Run: headless pygame with SDL's dummy video driver; simulated clock (each Clock.tick advances the game by its frame time, no real sleeping); random seed 0; keys injected as events and as key.get_pressed() state; no mouse input.
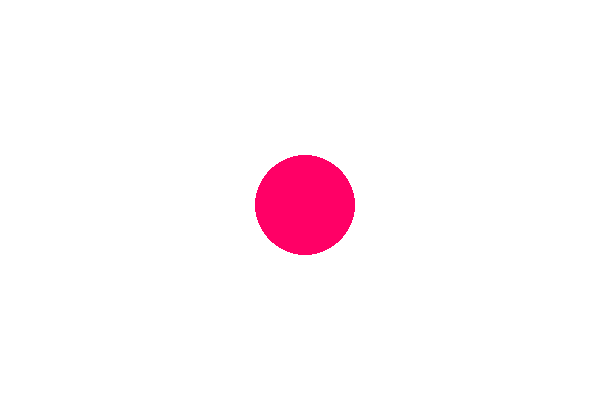
Frame 1 of 4 · flips 1–60 · no input
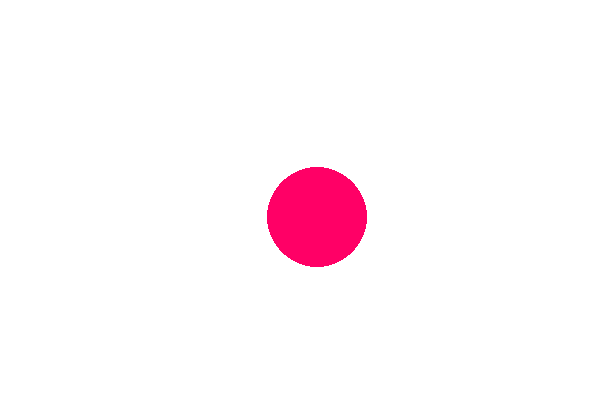
Frame 2 of 4 · flips 61–180 · tapped SPACE, RETURN · held RIGHT (→), D
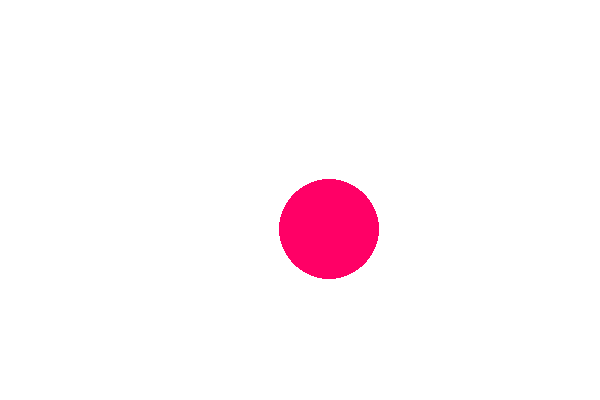
Frame 3 of 4 · flips 181–300 · held DOWN (↓), S
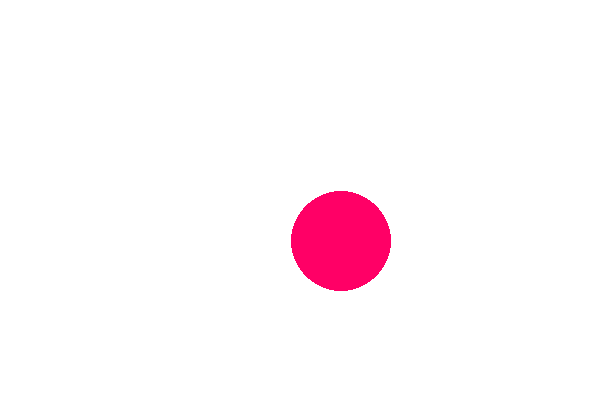
Frame 4 of 4 · flips 301–420 · held LEFT (←), A, UP (↑), W

The pygame program that drew these frames:

import pygame
import sys

# Initialize Pygame
pygame.init()

# Set up the display
width, height = 600, 400
screen = pygame.display.set_mode((width, height))
pygame.display.set_caption("Pygame Test Window")

# --- Main Game Loop ---
running = True
x = width // 2
y = height // 2
radius = 50
frames = 0
while running:
    # Check for events (like closing the window)
    for event in pygame.event.get():
        if event.type == pygame.QUIT:
            running = False

    # Fill the screen with a color (white)
    screen.fill((255, 255, 255))

    # Draw a simple blue circle
    pygame.draw.circle(screen, (255, 0, 102), (x,y), radius)
    
    frames = frames + 1

    if frames % 10 == 0:
        x = x+1
        y = y+1

    # Update the display
    
    
    pygame.display.flip()

# Quit Pygame
pygame.quit()
sys.exit()
